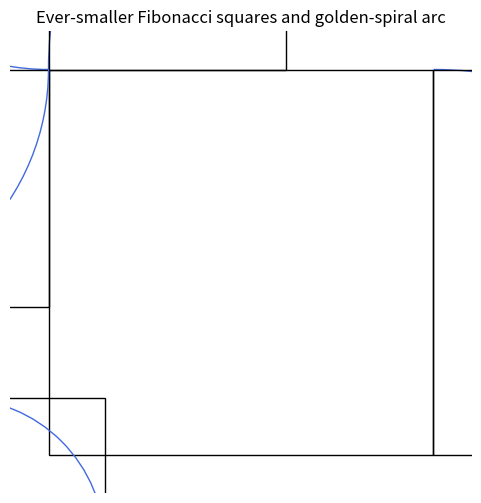

Here is the Python script that generated this plot:
import matplotlib.pyplot as plt
import matplotlib.patches as patches
import numpy as np

φ = (1 + 5 ** 0.5) / 2           # golden ratio
min_side = 1e-3                  # stop when a square is this small
fig, ax = plt.subplots(figsize=(6, 6))

# start with two 1×1 squares
sides = [1, 1]                   # side lengths, working inward
while sides[-1] > min_side:
    sides.append(sides[-2] / φ)  # each next square is smaller by 1/φ

# draw squares and quarter-circles
x, y = 0, 0                      # lower-left corner of current square
orientation = 0                  # 0=right, 1=up, 2=left, 3=down
for side in sides:
    # square
    ax.add_patch(patches.Rectangle((x, y), side, side,
                                   edgecolor='black', facecolor='none'))
    # quarter-circle arc
    theta1 = 90 * orientation
    theta2 = theta1 + 90
    ax.add_patch(patches.Arc((x + (side if orientation==0 else 0),
                              y + (0 if orientation==0 else side)),
                             2*side, 2*side,
                             angle=0, theta1=theta1, theta2=theta2,
                             color='royalblue'))
    # update for next square
    if orientation == 0:          # right → up
        x += side
    elif orientation == 1:        # up → left
        y += side
        x -= side
    elif orientation == 2:        # left → down
        x -= side
        y -= side
    else:                         # down → right
        y -= side
    orientation = (orientation + 1) % 4

ax.set_aspect('equal')
ax.set_xlim(-0.1, 1.1)
ax.set_ylim(-0.1, 1.1)
plt.title("Ever-smaller Fibonacci squares and golden-spiral arc")
plt.axis('off')
plt.show()
